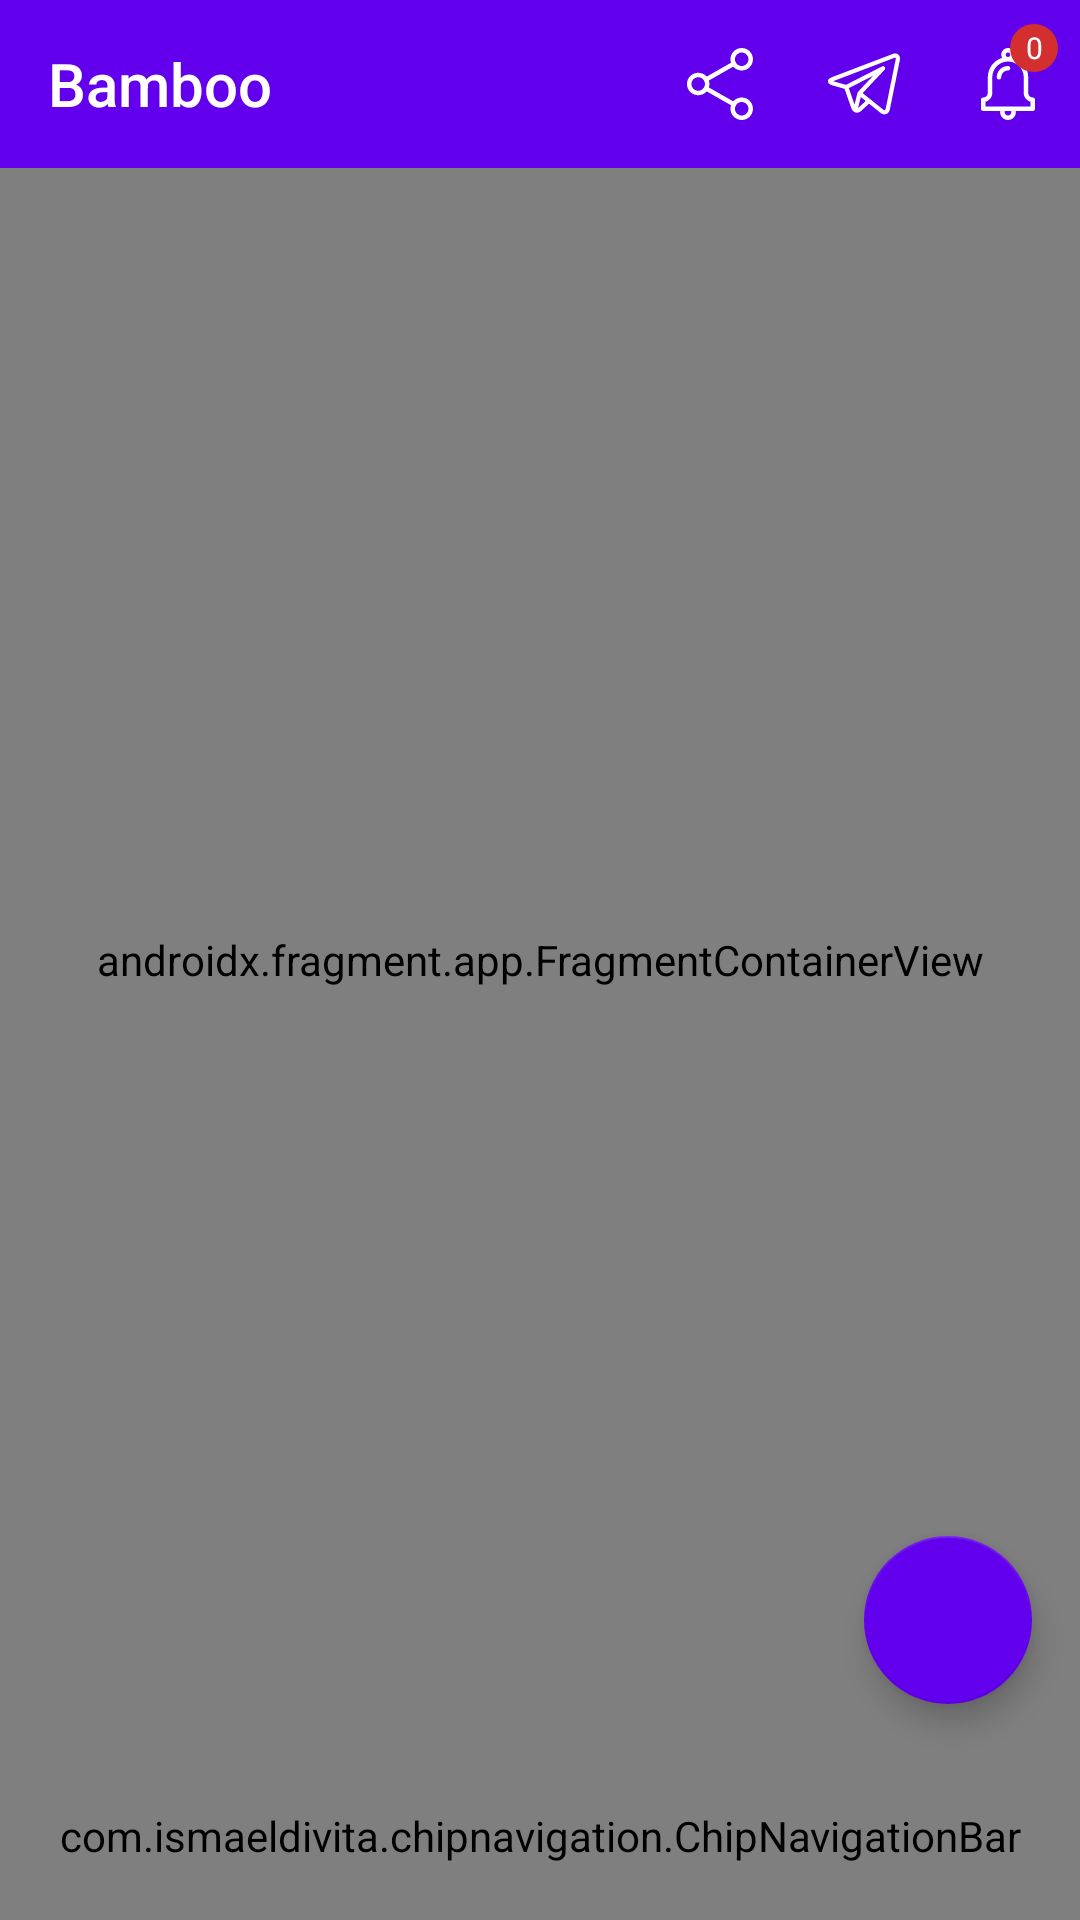

This screen was rendered from an Android layout file. Write that file and the resources it references.
<!-- AndroidManifest.xml: activity theme Theme.AppCompat.Light.NoActionBar -->
<!-- res/layout/activity_main.xml -->
<?xml version="1.0" encoding="utf-8"?>
<androidx.constraintlayout.widget.ConstraintLayout xmlns:android="http://schemas.android.com/apk/res/android"
    xmlns:app="http://schemas.android.com/apk/res-auto"
    android:id="@+id/container"
    android:layout_width="match_parent"
    android:layout_height="match_parent">

    <androidx.coordinatorlayout.widget.CoordinatorLayout
        android:id="@+id/cl"
        android:layout_width="match_parent"
        android:layout_height="?attr/actionBarSize"
        app:layout_constraintEnd_toEndOf="parent"
        app:layout_constraintStart_toStartOf="parent"
        app:layout_constraintTop_toTopOf="parent">

        <androidx.appcompat.widget.Toolbar
            android:id="@+id/main_toolbar"
            android:layout_width="match_parent"
            android:layout_height="match_parent"
            android:background="@color/colorPrimary"
            app:menu="@menu/home_activity"
            app:title="@string/app_name"
            app:titleTextColor="@color/white" />
    </androidx.coordinatorlayout.widget.CoordinatorLayout>

    <com.ismaeldivita.chipnavigation.ChipNavigationBar
        android:id="@+id/nav_view"
        android:layout_width="match_parent"
        android:layout_height="?attr/actionBarSize"
        app:cnb_menuResource="@menu/bottom_nav_menu"
        app:cnb_orientationMode="horizontal"
        app:layout_constraintBottom_toBottomOf="parent"
        app:cnb_iconSize="24dp"/>

    <androidx.fragment.app.FragmentContainerView
        android:id="@+id/nav_host_fragment"
        android:name="androidx.navigation.fragment.NavHostFragment"
        android:layout_width="match_parent"
        android:layout_height="0dp"
        app:defaultNavHost="true"
        app:layout_constraintBottom_toTopOf="@id/nav_view"
        app:layout_constraintLeft_toLeftOf="parent"
        app:layout_constraintRight_toRightOf="parent"
        app:layout_constraintTop_toBottomOf="@id/cl"
        app:navGraph="@navigation/mobile_navigation" />

    <com.google.android.material.floatingactionbutton.FloatingActionButton
        android:id="@+id/fab"
        android:layout_width="wrap_content"
        android:layout_height="wrap_content"
        android:layout_gravity="bottom|end"
        android:layout_margin="@dimen/fab_margin"
        android:clickable="true"
        android:focusable="true"
        app:backgroundTint="@color/colorPrimary"
        app:layout_constraintBottom_toTopOf="@id/nav_view"
        app:layout_constraintEnd_toEndOf="parent"
        app:srcCompat="@drawable/ic_call_black_24dp" />

</androidx.constraintlayout.widget.ConstraintLayout>
<!-- resources referenced by this layout -->
<resources>
  <color name="colorPrimary">#6200EE</color>
  <color name="white">#ffffff</color>
  <dimen name="fab_margin">16dp</dimen>
  <string name="app_name">Bamboo</string>
</resources>
